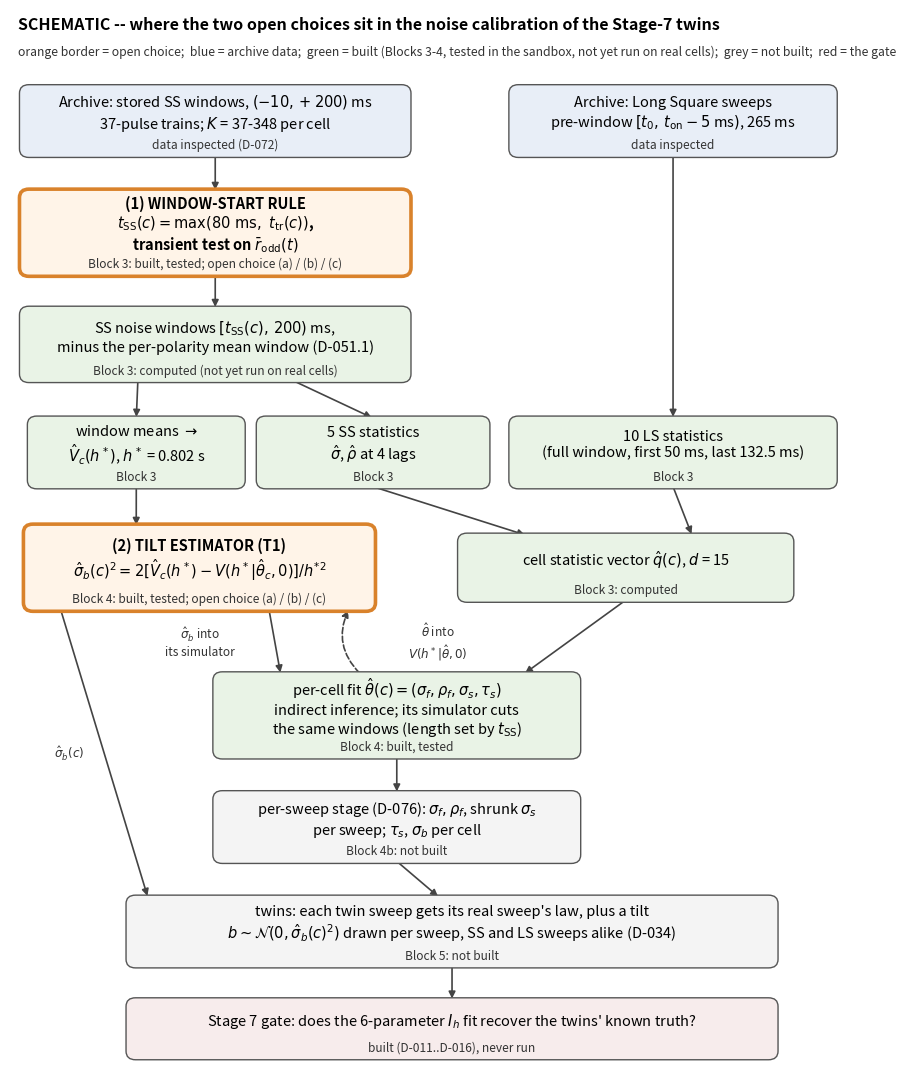

Write the Python code that produced this figure.
"""draw_decision_map.py -- SCHEMATIC (not to scale, no data): where the two open
choices of 2026-10-23 sit in the noise-calibration chain of the Stage-7 gate
(Ih Fit/specs/SPEC.md Blocks 3-5; decision log D-034, D-051, D-076).

Run:  python draw_decision_map.py   ->  noise_fit_decision_map.png
Pure ASCII source; the labels use matplotlib mathtext.
"""
import matplotlib

matplotlib.use("Agg")
import matplotlib.pyplot as plt
from matplotlib.patches import FancyBboxPatch

# ---------------------------------------------------------------- config
OUT = "noise_fit_decision_map.png"
W, H = 11.0, 13.8                       # figure size, inches
C_DATA, C_BUILT, C_TODO, C_GATE, C_DECF = "#e8eef7", "#e9f3e6", "#f4f4f4", "#f7ecec", "#fff4e8"
C_DEC = "#d9822b"                       # border of the two open-choice nodes
FS_T, FS_S, FS_L = 10.5, 8.6, 8.6       # box title, status line, edge label font sizes

# key -> (x_centre, y_centre, width, height, title, status line, fill, is_open_choice)
NODES = {
    "ss":   (2.6, 12.0, 4.9, 0.95, "Archive: stored SS windows, $(-10,+200)$ ms\n37-pulse trains; $K$ = 37-348 per cell",
             "data inspected (D-072)", C_DATA, False),
    "ls":   (8.4, 12.0, 4.1, 0.95, "Archive: Long Square sweeps\npre-window $[t_0,\\,t_{\\rm on}-5$ ms$)$, 265 ms",
             "data inspected", C_DATA, False),
    "d1":   (2.6, 10.45, 4.9, 1.15, "(1) WINDOW-START RULE\n$t_{\\rm SS}(c)=\\max(80\\ {\\rm ms},\\ t_{\\rm tr}(c))$,\n"
             "transient test on $\\bar r_{\\rm odd}(t)$", "Block 3: built, tested; open choice (a) / (b) / (c)", C_DECF, True),
    "win":  (2.6, 8.9, 4.9, 1.0, "SS noise windows $[t_{\\rm SS}(c),\\,200)$ ms,\nminus the per-polarity mean window (D-051.1)",
             "Block 3: computed (not yet run on real cells)", C_BUILT, False),
    "vh":   (1.6, 7.4, 2.7, 0.95, "window means $\\rightarrow$\n$\\hat V_c(h^*)$, $h^*$ = 0.802 s", "Block 3", C_BUILT, False),
    "qss":  (4.6, 7.4, 2.9, 0.95, "5 SS statistics\n$\\hat\\sigma$, $\\hat\\rho$ at 4 lags", "Block 3", C_BUILT, False),
    "qls":  (8.4, 7.4, 4.1, 0.95, "10 LS statistics\n(full window, first 50 ms, last 132.5 ms)", "Block 3", C_BUILT, False),
    "d2":   (2.4, 5.8, 4.4, 1.15, "(2) TILT ESTIMATOR (T1)\n"
             "$\\hat\\sigma_b(c)^2=2[\\hat V_c(h^*)-V(h^*|\\hat\\theta_c,0)]/h^{*2}$",
             "Block 4: built, tested; open choice (a) / (b) / (c)", C_DECF, True),
    "q":    (7.8, 5.8, 4.2, 0.9, "cell statistic vector $\\hat q(c)$, $d$ = 15", "Block 3: computed", C_BUILT, False),
    "fit":  (4.9, 3.75, 4.6, 1.15, "per-cell fit $\\hat\\theta(c)=(\\sigma_f,\\rho_f,\\sigma_s,\\tau_s)$\n"
             "indirect inference; its simulator cuts\nthe same windows (length set by $t_{\\rm SS}$)",
             "Block 4: built, tested", C_BUILT, False),
    "ps":   (4.9, 2.2, 4.6, 0.95, "per-sweep stage (D-076): $\\sigma_f,\\rho_f$, shrunk $\\sigma_s$\nper sweep; $\\tau_s$, $\\sigma_b$ per cell",
             "Block 4b: not built", C_TODO, False),
    "tw":   (5.6, 0.75, 8.2, 0.95, "twins: each twin sweep gets its real sweep's law, plus a tilt\n"
             "$b\\sim\\mathcal{N}(0,\\hat\\sigma_b(c)^2)$ drawn per sweep, SS and LS sweeps alike (D-034)",
             "Block 5: not built", C_TODO, False),
    "gate": (5.6, -0.6, 8.2, 0.8, "Stage 7 gate: does the 6-parameter $I_h$ fit recover the twins' known truth?",
             "built (D-011..D-016), never run", C_GATE, False),
}

# (from, side, frac, to, side, frac, label, label_dx, label_dy, dashed, curvature)
EDGES = [
    ("ss", "b", 0.5, "d1", "t", 0.5, "", 0, 0, False, 0.0),
    ("d1", "b", 0.5, "win", "t", 0.5, "", 0, 0, False, 0.0),
    ("win", "b", 0.30, "vh", "t", 0.5, "", 0, 0, False, 0.0),
    ("win", "b", 0.70, "qss", "t", 0.5, "", 0, 0, False, 0.0),
    ("ls", "b", 0.5, "qls", "t", 0.5, "", 0, 0, False, 0.0),
    ("qss", "b", 0.5, "q", "t", 0.2, "", 0, 0, False, 0.0),
    ("qls", "b", 0.5, "q", "t", 0.7, "", 0, 0, False, 0.0),
    ("vh", "b", 0.5, "d2", "t", 0.318, "", 0, 0, False, 0.0),
    ("q", "b", 0.5, "fit", "t", 0.85, "", 0, 0, False, 0.0),
    ("d2", "b", 0.70, "fit", "t", 0.18, "$\\hat\\sigma_b$ into\nits simulator", -0.95, 0.0, False, 0.0),
    ("fit", "t", 0.40, "d2", "b", 0.93, "$\\hat\\theta$ into\n$V(h^*|\\hat\\theta,0)$", 1.05, 0.0, True, -0.35),
    ("fit", "b", 0.5, "ps", "t", 0.5, "", 0, 0, False, 0.0),
    ("ps", "b", 0.5, "tw", "t", 0.48, "", 0, 0, False, 0.0),
    ("d2", "b", 0.10, "tw", "t", 0.03, "$\\hat\\sigma_b(c)$", -0.45, 0.0, False, 0.0),
    ("tw", "b", 0.5, "gate", "t", 0.5, "", 0, 0, False, 0.0),
]


def point(key, side, frac):
    x, y, w, h = NODES[key][:4]
    if side == "t":
        return (x - w / 2 + frac * w, y + h / 2)
    if side == "b":
        return (x - w / 2 + frac * w, y - h / 2)
    if side == "l":
        return (x - w / 2, y + h / 2 - frac * h)
    return (x + w / 2, y + h / 2 - frac * h)


def box(ax, key):
    x, y, w, h, title, status, fill, dec = NODES[key]
    ax.add_patch(FancyBboxPatch((x - w / 2, y - h / 2), w, h, boxstyle="round,pad=0.03,rounding_size=0.12",
                                fc=fill, ec=C_DEC if dec else "#555555", lw=2.6 if dec else 1.0, zorder=2))
    ax.text(x, y + 0.11, title, ha="center", va="center", fontsize=FS_T, zorder=3,
            fontweight="bold" if dec else "normal")
    ax.text(x, y - h / 2 + 0.14, status, ha="center", va="center", fontsize=FS_S, style="italic",
            color="#333333", zorder=3)


def edge(ax, e):
    a, sa, fa, b, sb, fb, label, ldx, ldy, dashed, rad = e
    p, q = point(a, sa, fa), point(b, sb, fb)
    ax.annotate("", xy=q, xytext=p, zorder=1,
                arrowprops=dict(arrowstyle="-|>", lw=1.2, color="#444444", ls="--" if dashed else "-",
                                connectionstyle="arc3,rad=%g" % rad, shrinkA=1, shrinkB=1))
    if label:
        mx, my = (p[0] + q[0]) / 2 + ldx, (p[1] + q[1]) / 2 + ldy
        ax.text(mx, my, label, fontsize=FS_L, ha="center", va="center", color="#333333", zorder=4)


def main():
    fig, ax = plt.subplots(figsize=(W, H))
    ax.set_xlim(0, 10.8)
    ax.set_ylim(-1.2, 13.55)
    ax.axis("off")
    for e in EDGES:
        edge(ax, e)
    for k in NODES:
        box(ax, k)
    ax.text(0.1, 13.45, "SCHEMATIC -- where the two open choices sit in the noise calibration of the Stage-7 twins",
            fontsize=11.5, fontweight="bold", va="top")
    ax.text(0.1, 13.05, "orange border = open choice;  blue = archive data;  green = built (Blocks 3-4, tested in the "
            "sandbox, not yet run on real cells);  grey = not built;  red = the gate", fontsize=8.8, va="top",
            color="#333333")
    fig.savefig(OUT, dpi=150, bbox_inches="tight", facecolor="white")
    print("wrote", OUT)


if __name__ == "__main__":
    main()
